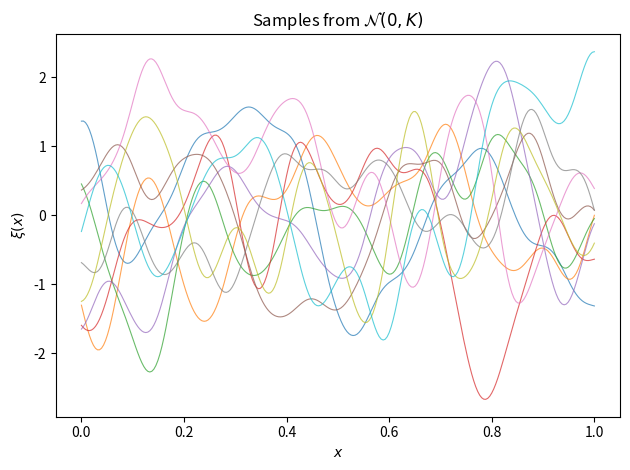

Recreate this plot in Python.
import numpy as np
from numpy.typing import NDArray
from typing import Callable

def sample_gaussian_measure(
    kernel: Callable[[NDArray, NDArray], NDArray],
    mean: Callable[[NDArray], NDArray] | NDArray,
    N: int,
    grid: NDArray,
    weights: NDArray,
    n_samples: int = 1,
    rng: np.random.Generator | None = None,
) -> NDArray:
    """
    Sample xi ~ N(m, K) on L^2(Omega) via the truncated Karhunen-Loeve expansion:

        xi = m + sum_{k=1}^{N} sqrt(lambda_k) * gamma_k * e_k,  gamma_k ~ N(0,1)

    Args:
        kernel:    Symmetric PD kernel k(x, y), broadcastable over NDArrays.
        mean:      Mean function m(x) (callable) or pre-evaluated array of shape (M,).
        N:         Number of KL modes to retain (spectral truncation).
        grid:      Spatial quadrature points, shape (M,).
        weights:   Quadrature weights, shape (M,). E.g. trapezoidal.
        n_samples: Number of independent samples. Default 1.
        rng:       Random generator for reproducibility.

    Returns:
        samples:   NDArray of shape (n_samples, M).
    """
    M = len(grid)
    if not 1 <= N <= M:
        raise ValueError(f"Require 1 <= N <= M, got N={N}, M={M}.")

    rng = rng or np.random.default_rng()

    # Kernel matrix
    X, Y = np.meshgrid(grid, grid, indexing="ij")
    K_mat = kernel(X, Y)

    # Similarity transform: B = W^{1/2} K W^{1/2}, elementwise since W is diagonal
    sqrt_w = np.sqrt(weights)
    B = sqrt_w[:, None] * K_mat * sqrt_w[None, :]

    # Top-N eigenpairs of B
    eigenvalues, evecs_B = np.linalg.eigh(B)
    eigenvalues = np.maximum(eigenvalues[::-1][:N], 0.0)
    evecs_B = evecs_B[:, ::-1][:, :N]

    # Recover W-orthonormal eigenvectors: e_k = W^{-1/2} v_k
    evecs = evecs_B / sqrt_w[:, None]

    # Mean vector
    m_vec = mean(grid) if callable(mean) else np.asarray(mean, dtype=float)
    if m_vec.shape != (M,):
        raise ValueError(f"mean must have shape ({M},), got {m_vec.shape}.")

    # KL samples: xi = m + (gamma * sqrt(lambda)) @ E^T
    gamma = rng.standard_normal(size=(n_samples, N))
    return m_vec + (gamma * np.sqrt(eigenvalues)) @ evecs.T


if __name__ == "__main__":
    import matplotlib.pyplot as plt

    M = 256
    grid = np.linspace(0.0, 1.0, M)
    h = grid[1] - grid[0]
    weights = np.full(M, h); weights[0] *= 0.5; weights[-1] *= 0.5 # Trapezoid rule
    
    se_kernel = lambda x, y: np.exp(-0.5 * (x - y)**2 / 0.05**2)
    mean = lambda x: np.zeros_like(x)
    samples = sample_gaussian_measure(
        kernel=se_kernel,
        mean=mean,
        N=50, grid=grid, weights=weights, n_samples=10,
        rng=np.random.default_rng(42),
    )

    for s in samples:
        plt.plot(grid, s, lw=0.8, alpha=0.7)
    plt.title(r"Samples from $\mathcal{N}(0, K)$")
    plt.xlabel("$x$"); plt.ylabel(r"$\xi(x)$")
    plt.tight_layout(); plt.show()
